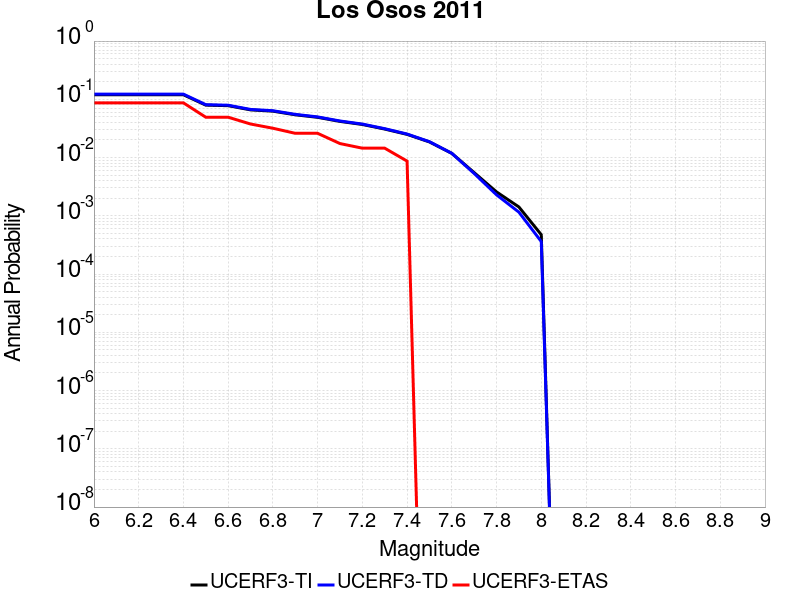

The file beside this chart, header and first rows:
Magnitude, UCERF3-TI Prob, UCERF3-TD Prob, UCERF3-ETAS Prob
6.0, 0.1197, 0.1227, 0.08696
6.1, 0.1197, 0.1227, 0.08696
6.2, 0.1197, 0.1227, 0.08696
6.3, 0.1197, 0.1227, 0.08696
6.4, 0.1197, 0.1227, 0.08696
6.5, 0.07943, 0.08094, 0.04928
6.6, 0.07775, 0.07921, 0.04928
6.7, 0.06586, 0.06706, 0.03768
6.8, 0.06261, 0.06373, 0.03188
6.9, 0.05424, 0.05518, 0.02609
7.0, 0.04906, 0.04989, 0.02609
7.1, 0.04177, 0.04245, 0.01739
7.2, 0.03699, 0.03757, 0.01449
7.3, 0.03086, 0.03132, 0.01449
7.4, 0.02501, 0.02535, 0.008696
7.5, 0.01854, 0.01874, 0.0
7.6, 0.01181, 0.01183, 0.0
7.7, 0.005509, 0.005332, 0.0
7.8, 0.002573, 0.002292, 0.0
7.9, 0.001418, 0.001155, 0.0
8.0, 4.7398292E-4, 3.6155724E-4, 0.0
